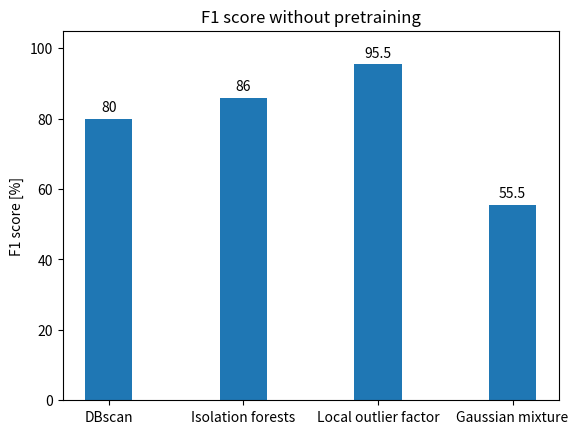

Recreate this plot in Python.
import matplotlib.pyplot as plt

def bar_plot():
    fig, ax = plt.subplots()

    methods = ['DBscan', 'Isolation forests', 'Local outlier factor', 'Gaussian mixture']
    F1_no_pretraining = [80, 86, 95.5, 55.5]
    F1_pretraining = [80, 82.7, 95.4, 55.8]

    rects1 = ax.bar(methods, F1_no_pretraining, width=0.35)

    ax.set_ylabel('F1 score [%]')
    ax.set_title('F1 score without pretraining')
    # ax.set_title('F1 score with pretraining')
    ax.set_ylim(0, 105)
    ax.bar_label(rects1, padding=3)

    plt.show()

if __name__ == '__main__':
    bar_plot()

